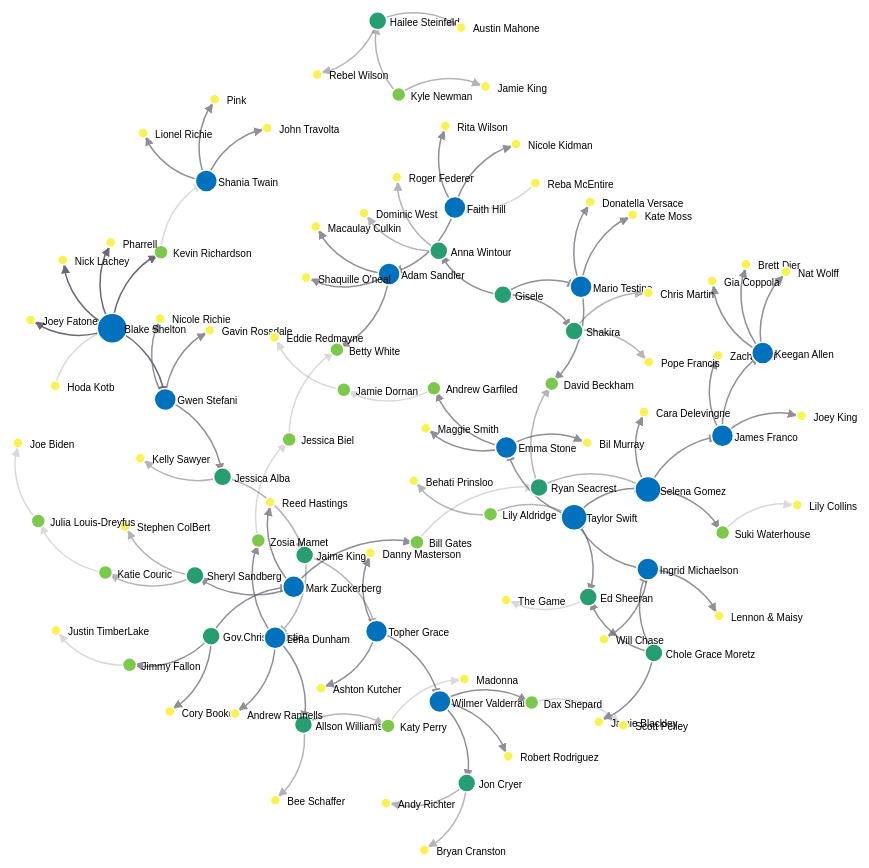
D3 v3 page, settled after 480 driven frames (8 s of simulated time); the page loaded 1 data file(s).


// ── js/mycode.js
// get the data
d3.csv("data/ibc.csv", function(error, links) {

  var nodes = {};

// Compute the distinct nodes from the links.
links.forEach(function(link) {
  link.source = nodes[link.source] || 
  (nodes[link.source] = {name: link.source});
  link.target = nodes[link.target] || 
  (nodes[link.target] = {name: link.target});
  link.value = +link.value;
});

var width = 960,
height = 860,
color = d3.scale.category20b();


var force = d3.layout.force()
.nodes(d3.values(nodes))
.links(links)
.size([width, height])
.linkDistance(80)
.charge(-200)
.on("tick", tick)
.start();

// Set the range
var  v = d3.scale.linear().range([0, 100]);

// Scale the range of the data
v.domain([0, d3.max(links, function(d) { return d.value; })]);

// asign a type per value to encode opacity
links.forEach(function(link) {
  if (v(link.value) <= 25) {
    link.type = "twofive";
  } else if (v(link.value) <= 50 && v(link.value) > 25) {
    link.type = "fivezero";
  } else if (v(link.value) <= 75 && v(link.value) > 50) {
    link.type = "sevenfive";
  } else if (v(link.value) <= 100 && v(link.value) > 75) {
    link.type = "onezerozero";
  }
});

var svg = d3.select("body").append("svg")
.attr("width", width)
.attr("height", height);

// build the arrow.
svg.append("svg:defs").selectAll("marker")
    .data(["end"])      // Different link/path types can be defined here
  .enter().append("svg:marker")    // This section adds in the arrows
  .attr("id", String)
  .attr("viewBox", "0 -5 10 10")
  .attr("refX", 15)
  .attr("refY", -1.5)
  .attr("markerWidth", 6)
  .attr("markerHeight", 6)
  .attr("orient", "auto")
  .append("svg:path")
  .attr("d", "M0,-5L10,0L0,5")
  .style("fill", "#6e6778");

// add the links and the arrows
var path = svg.append("svg:g").selectAll("path")
.data(force.links())
.enter().append("svg:path")
.attr("class", function(d) { return "link " + d.type; })
.attr("marker-end", "url(#end)");

// define the nodes
var node = svg.selectAll(".node")
.data(force.nodes())
.enter().append("g")
.attr("class", "node")
.on("click", click)
.on("dblclick", dblclick)
.call(force.drag);

// add the nodes
node.append("circle")
.attr("r", function(d) {
  return d.weight * 2 + 3;
})
.style("fill", function(d) {
  if (d.weight >= 4) {
    return '#0071bc';
  } else if (d.weight == 3) {
    return '#269e70';
  } else if (d.weight == 2) {
    return '#7ac94b';
  } else if (d.weight == 1) {
    return '#fdf14d';
  }
});


// add the text 
node.append("text")
.attr("x", 12)
.attr("dy", ".5em")
.text(function(d) { return d.name; });

// add the curvy lines
function tick() {
  path.attr("d", function(d) {
    var dx = d.target.x - d.source.x,
    dy = d.target.y - d.source.y,
    dr = Math.sqrt(dx * dx + dy * dy);
    return "M" + 
    d.source.x + "," + 
    d.source.y + "A" + 
    dr + "," + dr + " 0 0,1 " + 
    d.target.x + "," + 
    d.target.y;
  });

  node
  .attr("transform", function(d) { 
    return "translate(" + d.x + "," + d.y + ")"; });
}

// action to take on mouse click
function click() {
  d3.select(this).select("text").transition()
  .duration(750)
  .attr("x", 22)
  .style("stroke", "lightsteelblue")
  .style("stroke-width", ".5px")
  .style("font", "20px sans-serif");
  d3.select(this).select("circle").transition()
  .duration(750)
  .attr("r", 16);
}

// action to take on mouse double click
function dblclick() {
  d3.select(this).select("circle").transition()
  .duration(750)
  .attr("r", function(d) {
    return d.weight * 2 + 3;
  })
  d3.select(this).select("text").transition()
  .duration(750)
  .attr("x", 12)
  .style("stroke", "none")
  .style("fill", "black")
  .style("stroke", "none")
  .style("font", "10px sans-serif");
}

});

### data: data/ibc.csv
source, target, value
Gov.Chris Christie, Cory Booker, 3
Gov.Chris Christie, Mark Zuckerberg, 3
Gov.Chris Christie, Jimmy Fallon, 3
Jimmy Fallon, Justin TimberLake, 1
Mark Zuckerberg, Sheryl Sandberg, 3
Mark Zuckerberg, Bill Gates, 3
Mark Zuckerberg, Reed Hastings, 3
Sheryl Sandberg, Katie Couric, 2
Sheryl Sandberg, Stephen ColBert, 2
Katie Couric, Julia Louis-Dreyfus, 1
Julia Louis-Dreyfus, Joe Biden, 1
Bill Gates, Ryan Seacrest, 1
Ryan Seacrest, David Beckham, 2
Ryan Seacrest, Selena Gomez, 2
Gisele, Shakira, 3
Gisele, Anna Wintour, 3
Gisele, Mario Testino, 3
Mario Testino, Donatella Versace, 3
Mario Testino, Kate Moss, 3
Mario Testino, David Beckham, 3
Anna Wintour, Dominic West, 2
Anna Wintour, Roger Federer, 2
Shakira, Pope Francis, 2
Shakira, Chris Martin, 2
Selena Gomez, James Franco, 3
Selena Gomez, Suki Waterhouse, 3
Selena Gomez, Cara Delevingne, 3
Suki Waterhouse, Lily Collins, 1
James Franco, Zach Braff, 3
James Franco, Joey King, 3
James Franco, Keegan Allen, 3
Keegan Allen, Brett Dier, 3
Keegan Allen, Gia Coppola, 3
Keegan Allen, Nat Wolff, 3
Hoda Kotb, Blake Shelton, 1
Blake Shelton, Nick Lachey, 5
Blake Shelton, Joey Fatone, 5
Blake Shelton, Kevin Richardson, 5
Blake Shelton, Pharrell, 5
Blake Shelton, Gwen Stefani, 5
Kevin Richardson, Shania Twain, 1
Shania Twain, Pink, 3
Shania Twain, John Travolta, 3
Shania Twain, Lionel Richie, 3
Gwen Stefani, Gavin Rossdale, 3
Gwen Stefani, Jessica Alba, 3
Gwen Stefani, Nicole Richie, 3
Jessica Alba, Jaime King, 2
Jessica Alba, Kelly Sawyer, 2
Kyle Newman, Hailee Steinfeld, 2
Kyle Newman, Jamie King, 2
Hailee Steinfeld, Austin Mahone, 2
Hailee Steinfeld, Rebel Wilson, 2
Chole Grace Moretz, Jamie Blackley, 3
Chole Grace Moretz, Ingrid Michaelson, 3
Chole Grace Moretz, Ed Sheeran, 3
Ingrid Michaelson, Taylor Swift, 3
Ingrid Michaelson, Will Chase, 3
Ingrid Michaelson, Lennon & Maisy, 3
Lily Aldridge, Behati Prinsloo, 2
... 36 more rows